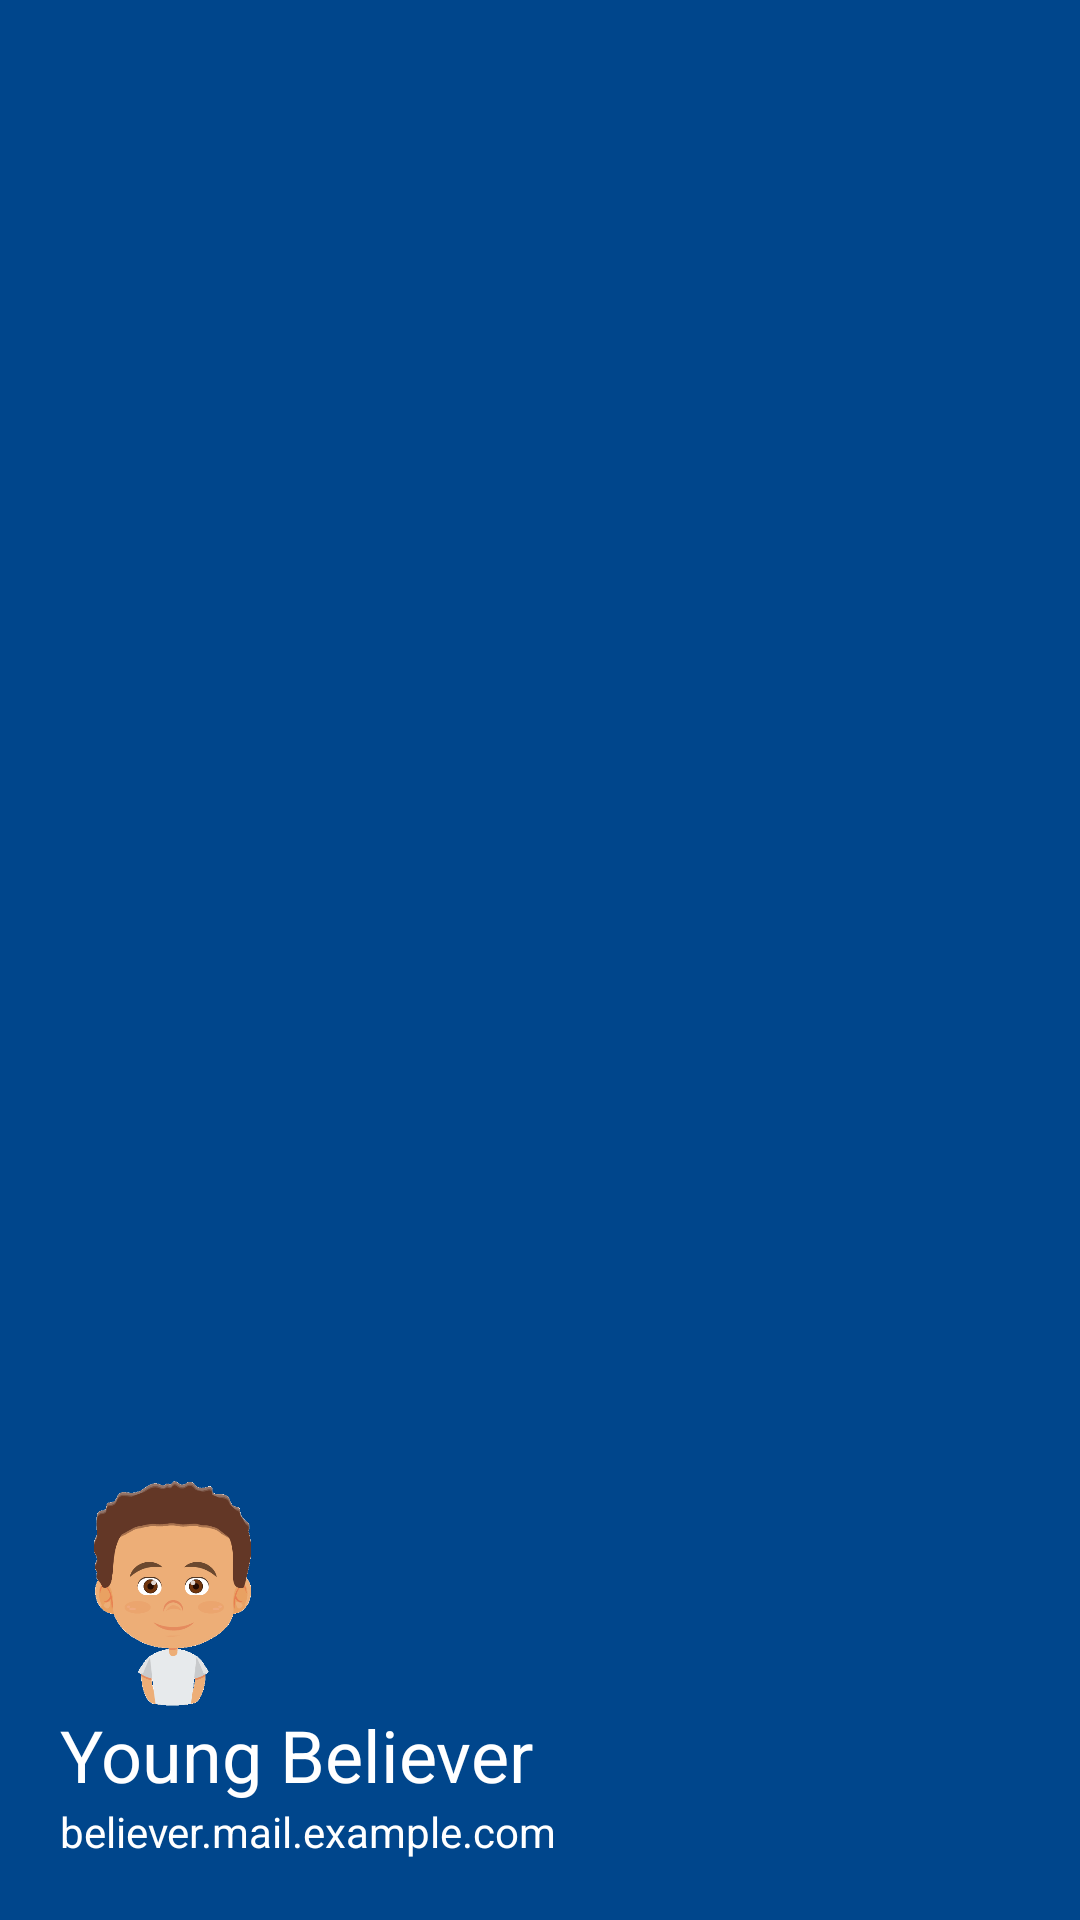

Produce the Android XML layout that renders to this screen, including the resource entries it uses.
<!-- AndroidManifest.xml: application theme Theme.YoungBeliever -->
<!-- res/layout/main_navigation_header.xml -->
<?xml version="1.0" encoding="utf-8"?>
<LinearLayout
    xmlns:android="http://schemas.android.com/apk/res/android"
    android:layout_width="match_parent"
    android:layout_height="200dp"
    android:orientation="vertical"
    android:gravity="bottom"
    android:background="@color/dark_blue"
    android:padding="@dimen/navigation_header_padding">

    <ImageView
        android:layout_width="75dp"
        android:layout_height="75dp"
        android:src="@drawable/png"
        android:contentDescription="@string/profile_background" />

    <TextView
        android:layout_width="wrap_content"
        android:layout_height="wrap_content"
        android:textSize="24sp"
        android:textColor="@color/white"
        android:text="@string/app_name"/>

    <TextView
        android:layout_width="wrap_content"
        android:layout_height="wrap_content"
        android:textSize="14sp"
        android:textColor="@color/white"
        android:text="@string/believer_mail"/>

</LinearLayout>
<!-- resources referenced by this layout -->
<resources>
  <color name="dark_blue">#00468C</color>
  <color name="white">#FFFFFFFF</color>
  <dimen name="navigation_header_padding">20dp</dimen>
  <!-- drawable png: png bitmap (drawable, 18569 bytes) -->
  <string name="app_name">Young Believer</string>
  <string name="believer_mail">believer.mail.example.com</string>
  <string name="profile_background" translatable="false">Profile Background</string>
  <style name="Theme.YoungBeliever" parent="Theme.Material3.DayNight.NoActionBar">
          
          <item name="colorPrimary">@color/primary_blue</item>
          <item name="colorPrimaryVariant">@color/dark_blue</item>
          <item name="colorOnPrimary">@color/white</item>
          
          <item name="colorSecondary">@color/teal_200</item>
          <item name="colorSecondaryVariant">@color/teal_700</item>
          <item name="colorOnSecondary">@color/black</item>
          
          <item name="android:statusBarColor">?attr/colorPrimaryVariant</item>
          
          <item name="android:windowFullscreen">true</item>
      </style>
  <color name="primary_blue">#0071BD</color>
  <color name="teal_200">#FF03DAC5</color>
  <color name="teal_700">#FF018786</color>
  <color name="black">#FF000000</color>
</resources>
